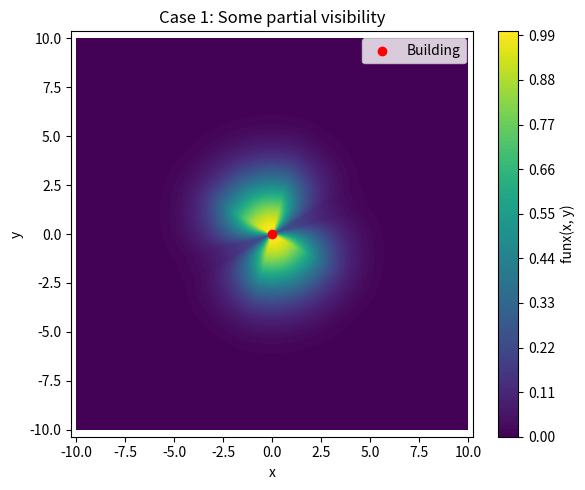
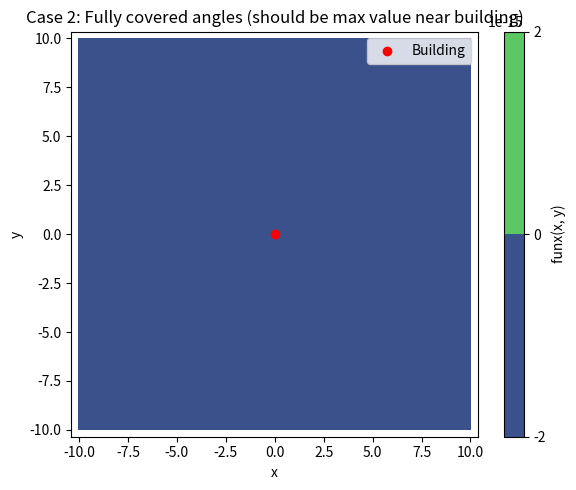
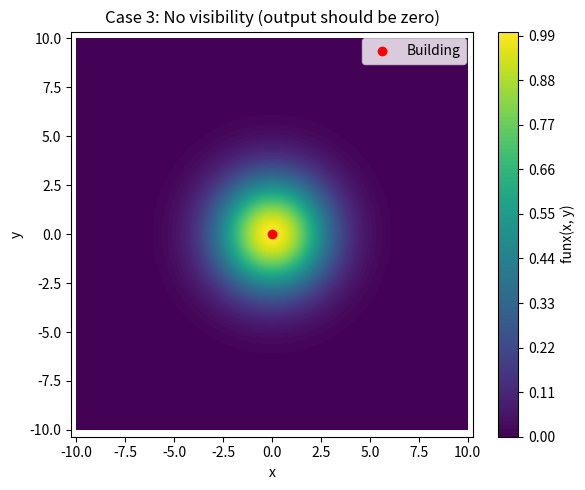
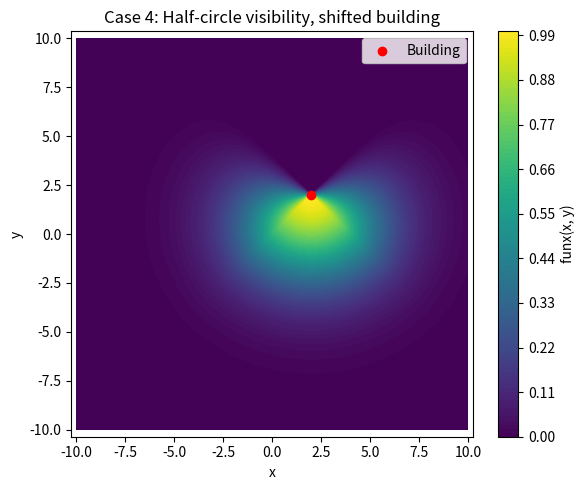

Write the Python code that produced these figures, in order.
import numpy as np
import matplotlib.pyplot as plt

def linear(angle, visited, theta):
    sorted_existing = sorted(visited)
    def overlap(arc, existing):
        start_arc, end_arc = arc
        total = 0
        for s, e in existing:
            assert(e >= s)
            if(s > end_arc):
                break
            if(e < start_arc):
                continue
            start = max(s, start_arc)
            end = min(e, end_arc)
            assert end >= start
            total += end - start
            start_arc = end
            if(start_arc == end_arc):
                break
        return total
    start_range = (angle - theta) % (2 * np.pi)
    end_range = (angle + theta) % (2 * np.pi)
    ans = 0
    if(end_range < start_range):
        ans += overlap((start_range, 2 * np.pi), sorted_existing)
        ans += overlap((0, end_range), sorted_existing)
    else:
        ans += overlap((start_range, end_range), sorted_existing)
    return 1 - (ans / (2 * theta))

def gauss(r, sigma):
    coefficient = 1
    exponent = - (r ** 2) / (2 * sigma ** 2)
    return coefficient * np.exp(exponent)

def funx(x, y, building, sigma, visited, theta):
    bx, by = building
    dx, dy = x - bx, y - by
    r = np.hypot(dx, dy)
    angle =  np.arctan2(dy, dx) % (2 * np.pi)
    p1 = linear(angle, visited, theta)
    p2 = gauss(r, sigma)

    assert p1 * p2 > -1e-6
    return max(p1 * p2, 0)

# Plotting and testing
def test_case(building, visited, sigma, theta, title):
    x = np.linspace(-10, 10, 300)
    y = np.linspace(-10, 10, 300)
    X, Y = np.meshgrid(x, y)
    Z = np.vectorize(lambda x, y: funx(x, y, building, sigma, visited, theta))(X, Y)

    plt.figure(figsize=(6, 5))
    plt.contourf(X, Y, Z, levels=100, cmap='viridis')
    plt.colorbar(label='funx(x, y)')
    plt.scatter(*building, color='red', label='Building')
    plt.title(title)
    plt.xlabel("x")
    plt.ylabel("y")
    plt.legend()
    plt.axis('equal')
    plt.tight_layout()
    plt.show()

if __name__ == "__main__":
    # Test cases
    test_case(building=(0, 0),
            visited=[(0, np.pi/4), (np.pi, 5*np.pi/4)],
            sigma=2,
            theta=np.pi/6,
            title="Case 1: Some partial visibility")

    test_case(building=(0, 0),
            visited=[(0, 2*np.pi)],
            sigma=2,
            theta=np.pi/6,
            title="Case 2: Fully covered angles (should be max value near building)")

    test_case(building=(0, 0),
            visited=[],
            sigma=2,
            theta=np.pi/6,
            title="Case 3: No visibility (output should be zero)")

    test_case(building=(2, 2),
            visited=[(0, np.pi)],
            sigma=3,
            theta=np.pi/4,
            title="Case 4: Half-circle visibility, shifted building")